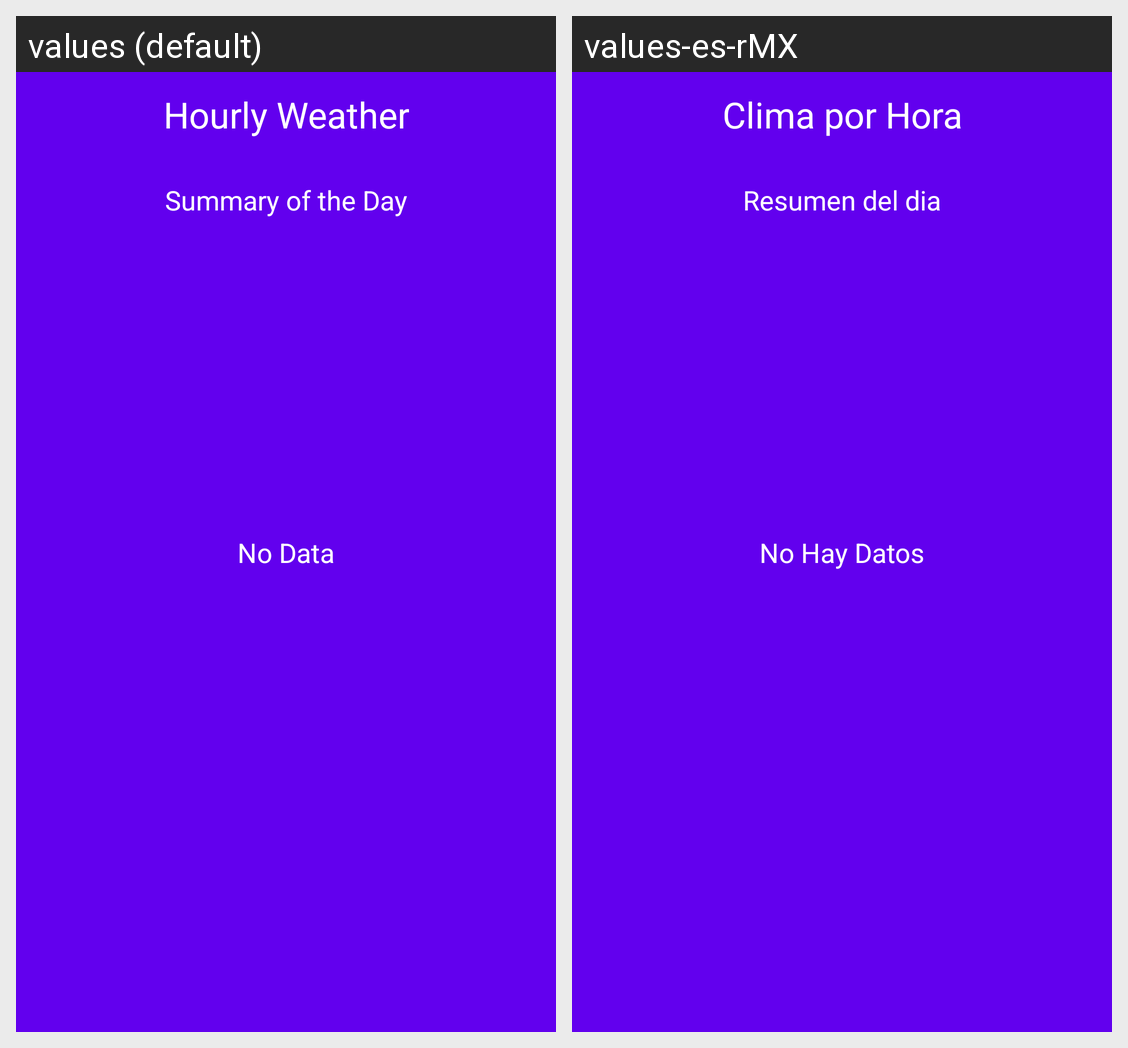

The same Android screen rendered under two of its app's locales, left to right. List the strings drawn on it with the default value and each locale's translation.
Android screen res/layout/activity_hourly_weather.xml rendered under 2 locales, left to right: values (default), values-es-rMX. Device: Nexus 5 (rendered at 1080×1920; each locale shown at half size, 540×960, under a caption strip naming it); theme Theme.KolorWeather.
Strings drawn on this screen, with the default value and each locale's value (text and hints the layout hard-codes, and strings that could not be matched under every locale, appear in the picture but are not listed):

hourly_weather
  values: Hourly Weather
  values-es-rMX: Clima por Hora

summary_of_the_day
  values: Summary of the Day
  values-es-rMX: Resumen del dia

no_daily_data
  values: No Data
  values-es-rMX: No Hay Datos
